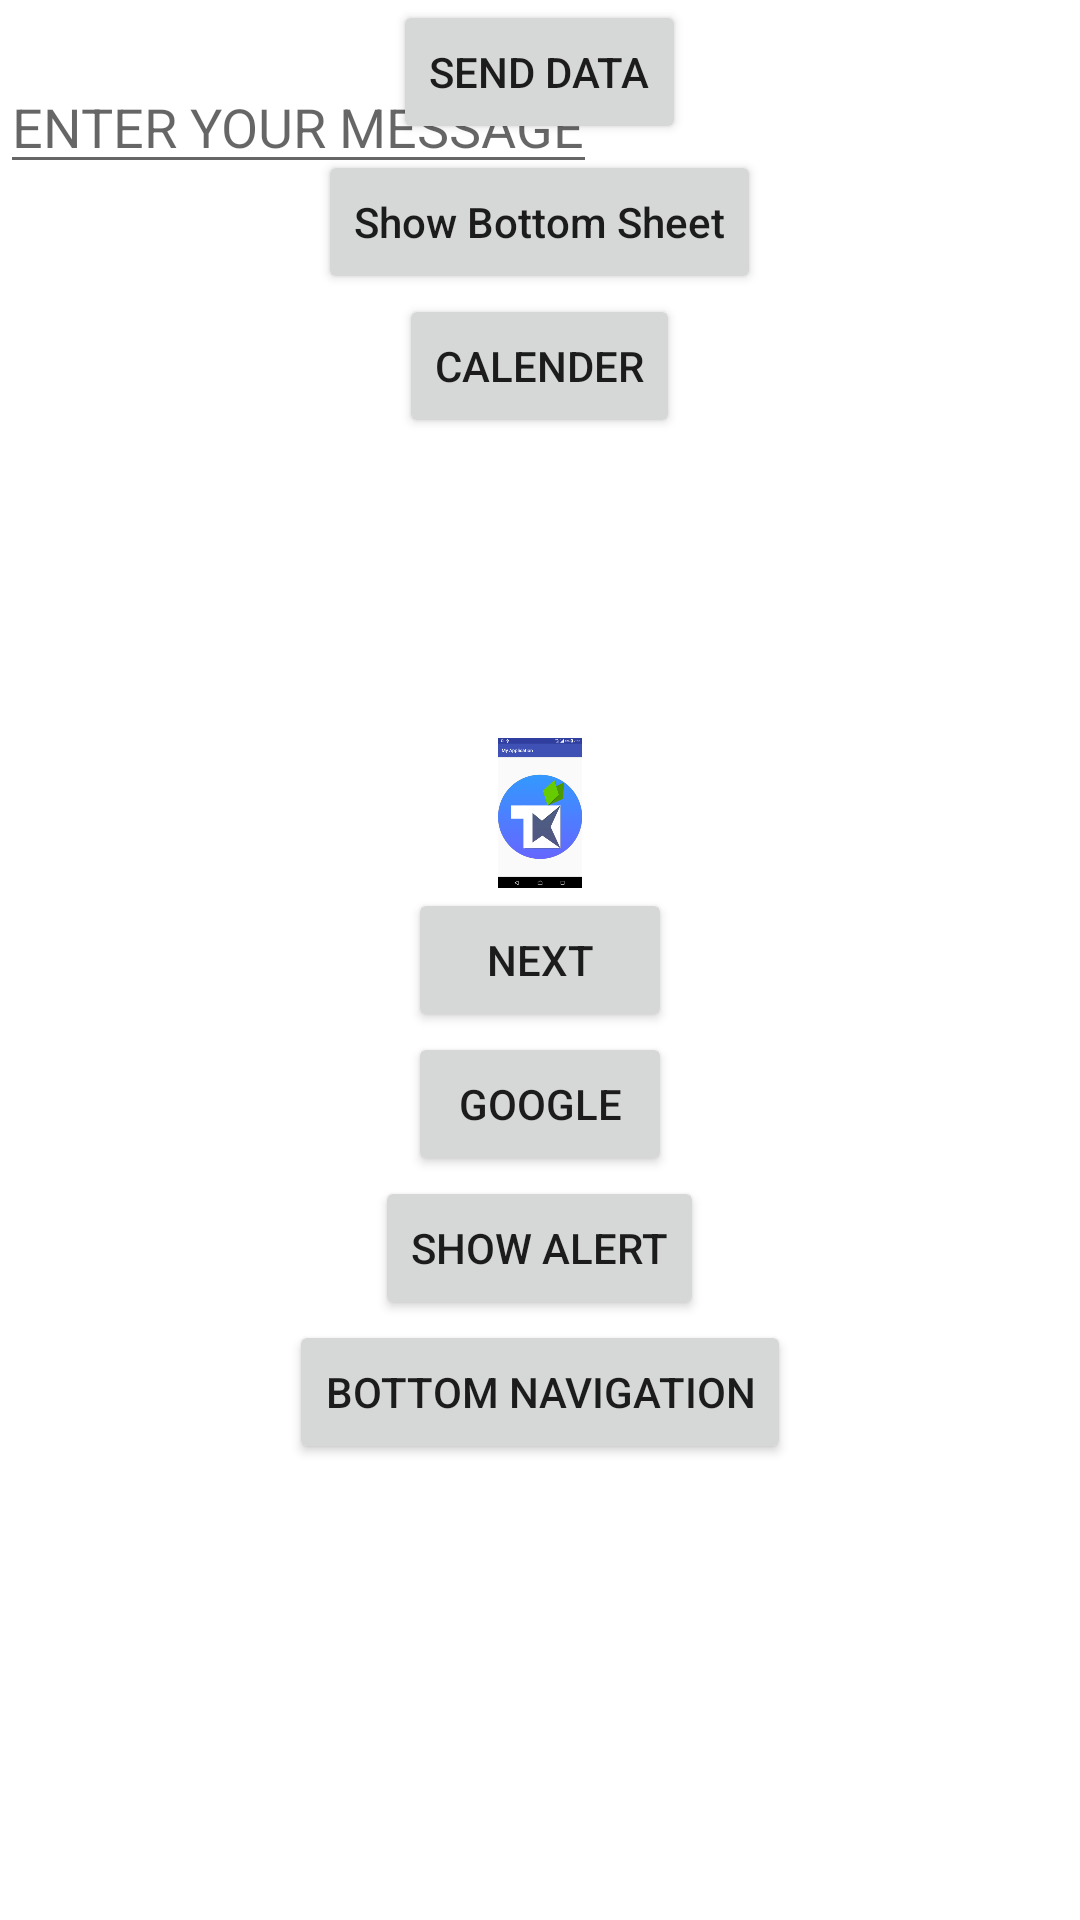

Reconstruct the res/layout file that produces this screen, plus the resources it refers to.
<!-- AndroidManifest.xml: application theme Theme.KotlinProject -->
<!-- res/layout/activity_main.xml -->
<?xml version="1.0" encoding="utf-8"?>
<RelativeLayout
    xmlns:android="http://schemas.android.com/apk/res/android"
    xmlns:app="http://schemas.android.com/apk/res-auto"
    xmlns:tools="http://schemas.android.com/tools"
    android:layout_width="match_parent"
    android:layout_height="match_parent"
    tools:context=".Activity.MainActivity">


   <EditText
       android:id="@+id/editText"
       android:layout_width="wrap_content"
       android:layout_height="wrap_content"
       android:layout_marginTop="20sp"
       android:hint="ENTER YOUR MESSAGE" />

   <Button
       android:id="@+id/btnSendData"
       android:layout_width="wrap_content"
       android:layout_centerHorizontal="true"
       android:layout_height="wrap_content"
       android:text="Send data" />

   <FrameLayout
       android:id="@+id/frameLayout"
       android:layout_width="match_parent"
       android:layout_height="match_parent"
       android:layout_below="@id/button_date_1"
       android:layout_marginTop="50dp"></FrameLayout>

   <Button
       android:id="@+id/idBtnShowBottomSheet"
       android:layout_width="wrap_content"
       android:layout_height="wrap_content"
       android:layout_centerHorizontal="true"
       android:layout_marginTop="50sp"
       android:text="Show Bottom Sheet"
       android:textAllCaps="false" />

   <Button
       android:id="@+id/button_date_1"
       android:layout_width="wrap_content"
       android:layout_height="wrap_content"
       android:layout_below="@id/idBtnShowBottomSheet"
       android:layout_centerHorizontal="true"
       android:text="calender" />

   <TextView
       android:id="@+id/text_view_date_1"
       android:layout_width="match_parent"
       android:layout_height="wrap_content"
       android:layout_below="@+id/button_date_1"
       android:padding="20dp"
       android:gravity="center"
       android:textSize="35dp" />

   <Button
       android:id="@+id/next"
       android:layout_width="wrap_content"
       android:layout_height="wrap_content"
       android:layout_centerInParent="true"
       android:text="@string/NEXT">

   </Button>

   <Button
       android:id="@+id/googleBtn"
       android:layout_width="wrap_content"
       android:layout_height="wrap_content"
       android:layout_below="@id/next"
       android:layout_centerHorizontal="true"
       android:text="Google" />

   <Button
       android:id="@+id/btnShowAlert"
       android:layout_width="wrap_content"
       android:layout_height="wrap_content"
       android:layout_below="@id/googleBtn"
       android:layout_centerHorizontal="true"
       android:text="Show Alert" />

   <ImageView
       android:id="@+id/iv_click_me"
       android:layout_width="50dp"
       android:layout_height="50dp"
       android:layout_above="@id/next"
       android:layout_centerHorizontal="true"
       android:layout_gravity="center"
       android:src="@drawable/img" />

   <Button
       android:id="@+id/button1"
       android:layout_width="wrap_content"

       android:layout_height="wrap_content"
       android:layout_below="@id/btnShowAlert"
       android:layout_centerHorizontal="true"
       android:text="Bottom Navigation" />

   <ProgressBar
       android:id="@+id/progressBar1"
       android:layout_width="match_parent"
       android:layout_height="wrap_content"
       android:padding="10dp"
       android:layout_below="@id/button1"
       android:visibility="gone"/>




</RelativeLayout>
<!-- resources referenced by this layout -->
<resources>
  <!-- drawable img: png bitmap (drawable-v24, 27658 bytes) -->
  <string name="NEXT">next</string>
  <style name="Theme.KotlinProject" parent="Theme.MaterialComponents.DayNight.NoActionBar">
          
          <item name="colorPrimary">@color/purple_500</item>
          <item name="colorPrimaryVariant">@color/purple_700</item>
          <item name="colorOnPrimary">@color/white</item>
          
          <item name="colorSecondary">@color/teal_200</item>
          <item name="colorSecondaryVariant">@color/teal_700</item>
          <item name="colorOnSecondary">@color/black</item>
          
          <item name="android:statusBarColor" tools:targetApi="l">?attr/colorPrimaryVariant</item>
          
      </style>
  <color name="purple_500">#FF6200EE</color>
  <color name="purple_700">#FF3700B3</color>
  <color name="white">#FFFFFFFF</color>
  <color name="teal_200">#FF03DAC5</color>
  <color name="teal_700">#FF018786</color>
  <color name="black">#FF000000</color>
</resources>
